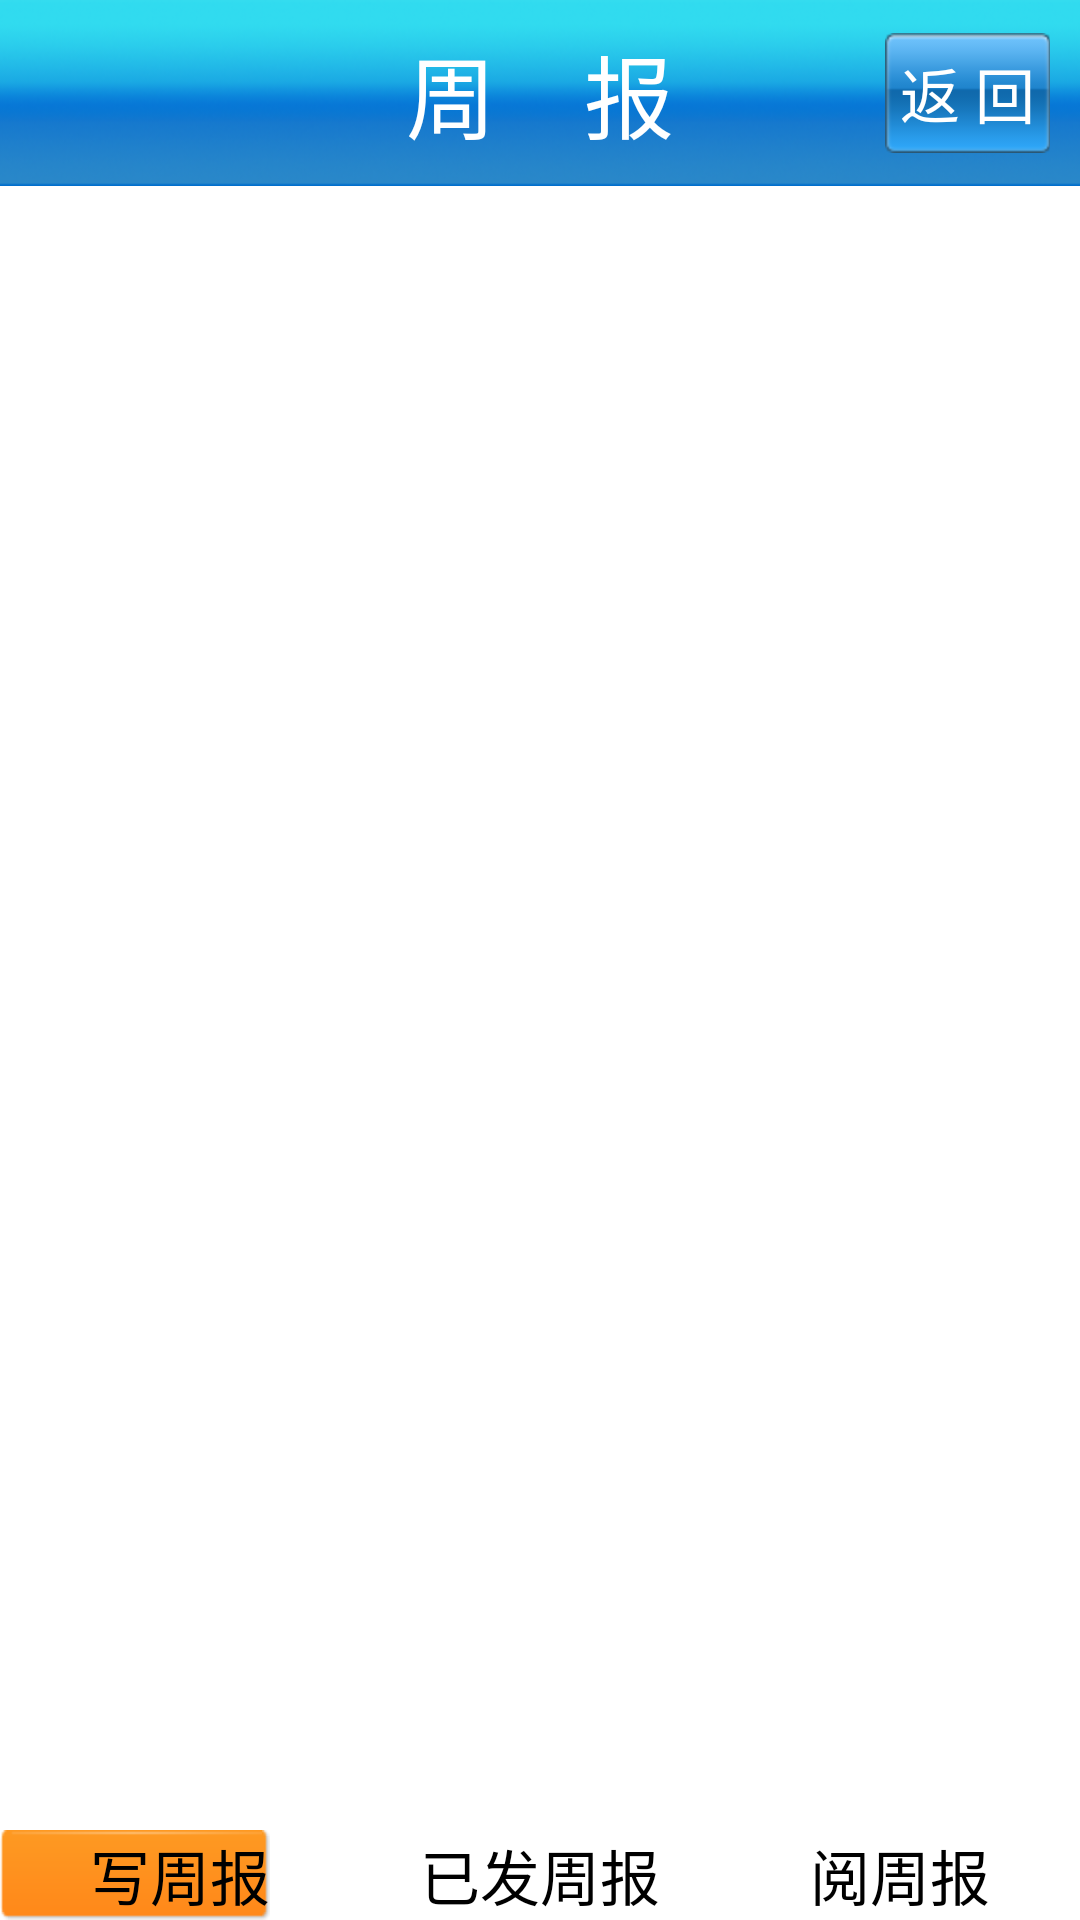

Produce the Android XML layout that renders to this screen, including the resource entries it uses.
<!-- AndroidManifest.xml: application theme AppTheme -->
<!-- res/layout/activity_report.xml -->
<?xml version="1.0" encoding="utf-8"?>
<RelativeLayout xmlns:android="http://schemas.android.com/apk/res/android"
    android:layout_width="match_parent"
    android:layout_height="match_parent"
    android:background="#ffffff" 
    android:id="@+id/root">

    <RelativeLayout
        android:id="@+id/top"
        android:layout_width="match_parent"
        android:layout_height="wrap_content"
        android:background="@drawable/top_background" >

        <TextView
            android:layout_width="wrap_content"
            android:layout_height="wrap_content"
            android:layout_centerInParent="true"
            android:text="周    报"
            android:textColor="#ffffff"
            android:textSize="30dp" />

        <TextView
            android:id="@+id/back"
            android:layout_width="wrap_content"
            android:layout_height="wrap_content"
            android:layout_alignParentRight="true"
            android:layout_centerVertical="true"
            android:layout_marginRight="10dp"
            android:background="@drawable/common_btn_selector"
            android:clickable="true"
            android:gravity="center"
            android:onClick="btnClick"
            android:padding="5dp"
            android:text="返 回"
            android:textColor="#ffffff"
            android:textSize="20dp" />
    </RelativeLayout>

    <android.support.v4.view.ViewPager
        android:id="@+id/viewPager"
        android:layout_width="match_parent"
        android:layout_height="match_parent"
        android:layout_above="@+id/bottom"
        android:layout_below="@+id/top" />

    <FrameLayout
        android:id="@+id/bottom"
        android:layout_width="match_parent"
        android:layout_height="wrap_content"
        android:layout_alignParentBottom="true" >

        <LinearLayout
            android:layout_width="match_parent"
            android:layout_height="match_parent"
            android:layout_gravity="bottom"
            android:orientation="vertical" >

            <ImageView
                android:id="@+id/iv_bottom_line"
                android:layout_width="wrap_content"
                android:layout_height="match_parent"
                android:background="@drawable/btn_yellow"
                android:scaleType="matrix" />
        </LinearLayout>

        <LinearLayout
            android:id="@+id/tool_main"
            android:layout_width="match_parent"
            android:layout_height="match_parent"
            android:gravity="center" >

            <LinearLayout
                android:layout_width="match_parent"
                android:layout_height="wrap_content" >

                <LinearLayout
                    android:id="@+id/writeLayout"
                    android:layout_width="match_parent"
                    android:layout_height="wrap_content"
                    android:layout_weight="1"
                    android:gravity="center"
                    android:orientation="vertical" >

                    <TextView
                        android:layout_width="wrap_content"
                        android:layout_height="wrap_content"
                        android:gravity="center"
                        android:text="写周报"
                        android:textColor="#000000"
                        android:textSize="20dp" />
                </LinearLayout>

                <LinearLayout
                    android:id="@+id/sendedLayout"
                    android:layout_width="match_parent"
                    android:layout_height="wrap_content"
                    android:layout_weight="1"
                    android:gravity="center"
                    android:orientation="vertical" >

                    <TextView
                        android:layout_width="wrap_content"
                        android:layout_height="wrap_content"
                        android:gravity="center"
                        android:text="已发周报"
                        android:textColor="#000000"
                        android:textSize="20dp" />
                </LinearLayout>

                <LinearLayout
                    android:id="@+id/readLayout"
                    android:layout_width="match_parent"
                    android:layout_height="wrap_content"
                    android:layout_weight="1"
                    android:gravity="center"
                    android:orientation="vertical" >

                    <TextView
                        android:layout_width="wrap_content"
                        android:layout_height="wrap_content"
                        android:gravity="center"
                        android:text="阅周报"
                        android:textColor="#000000"
                        android:textSize="20dp" />
                </LinearLayout>
            </LinearLayout>
        </LinearLayout>
    </FrameLayout>

</RelativeLayout>
<!-- resources referenced by this layout -->
<resources>
  <!-- drawable common_btn_selector (drawable) -->
  <?xml version="1.0" encoding="utf-8"?>
  <selector xmlns:android="http://schemas.android.com/apk/res/android" >
      
      <item android:drawable="@drawable/top_btn_on" android:state_pressed="true"></item>
      <item android:drawable="@drawable/top_btn_r"></item>
  
  </selector>
  <!-- drawable top_background: png bitmap (drawable-hdpi, 40559 bytes) -->
  <style name="AppTheme" parent="android:Theme.Light" />
</resources>
